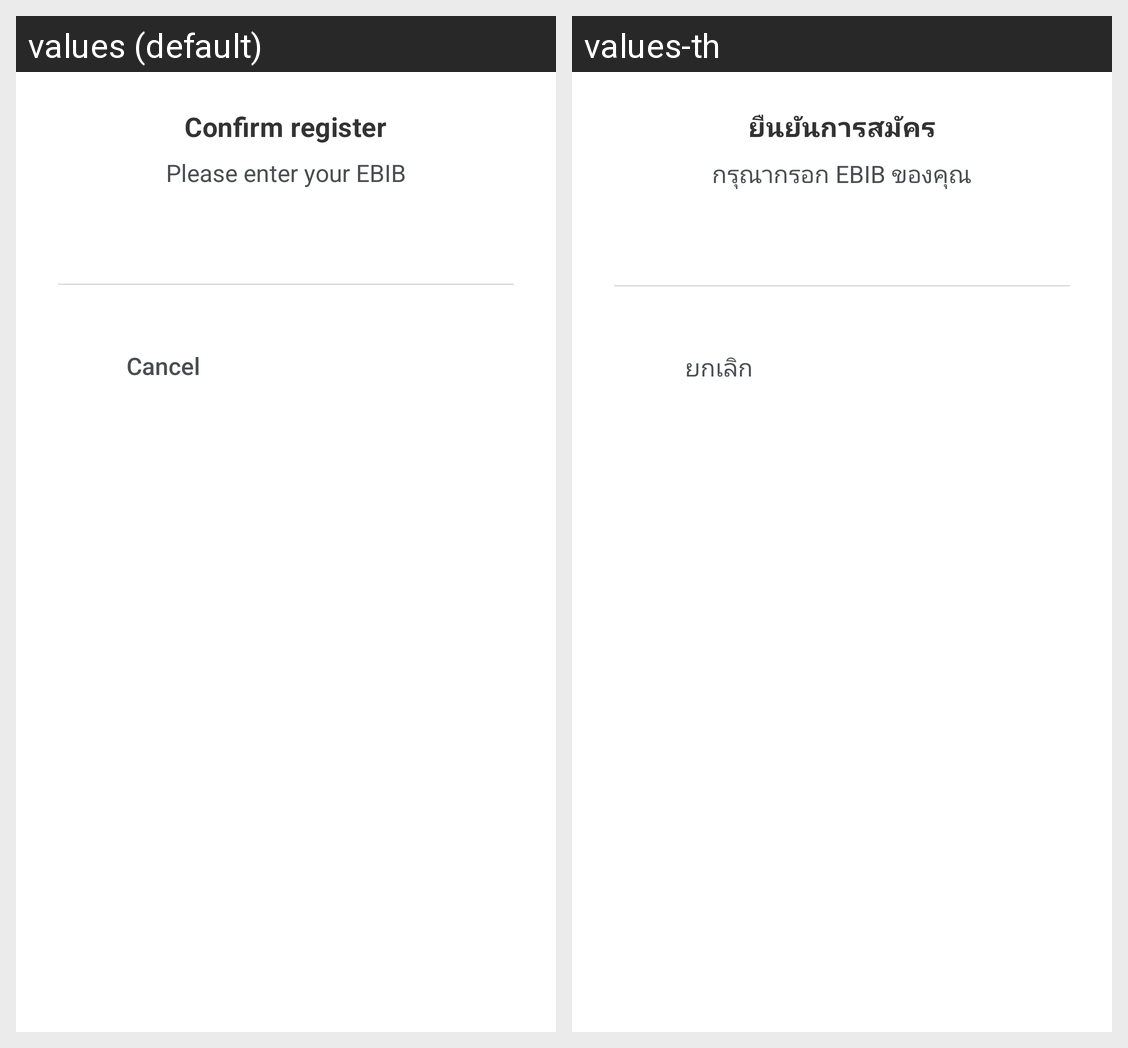

The same Android screen rendered under two of its app's locales, left to right. List the strings drawn on it with the default value and each locale's translation.
Android screen res/layout/dialog_register_event_with_ebib_dialog.xml rendered under 2 locales, left to right: values (default), values-th. Device: Nexus 5 (rendered at 1080×1920; each locale shown at half size, 540×960, under a caption strip naming it); theme Theme.Runex.TransparentStatus.
Strings drawn on this screen, with the default value and each locale's value (text and hints the layout hard-codes, and strings that could not be matched under every locale, appear in the picture but are not listed):

confirm_register
  values: Confirm register
  values-th: ยืนยันการสมัคร

please_specify_your_ebib
  values: Please enter your EBIB
  values-th: กรุณากรอก EBIB ของคุณ

cancel
  values: Cancel
  values-th: ยกเลิก
